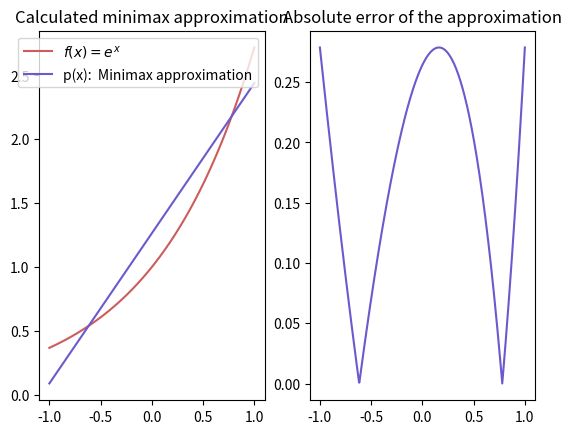

Reproduce this figure in Python.
import numpy as np
import matplotlib.pyplot as plt
import math

x = np.linspace(-1,1,500)
eee = np.e**x
guess = x+1.2

# plt.plot(x,eee, color = "indianred", label = "$f(x) = e^x$")
# plt.plot(x, guess, color = "slateblue", label = "Minimax guess, $p(x) = x + 1.2$")
# plt.legend()
# plt.title("Guess for minimax approximation")
# plt.show()

a1 = (np.e - 1/np.e)/2
a0 = (np.e - a1*np.log(a1))/2
p = a1 * x + a0

error = eee - p
plt.subplot(1,2,1)
plt.plot(x,eee, color = "indianred", label = "$f(x) = e^x$")
plt.plot(x, p, color = "slateblue", label = "p(x):  Minimax approximation")
plt.legend()
plt.title("Calculated minimax approximation")

plt.subplot(1,2,2)
plt.plot(x,abs(error), color = "slateblue")
plt.title("Absolute error of the approximation")
plt.show()
